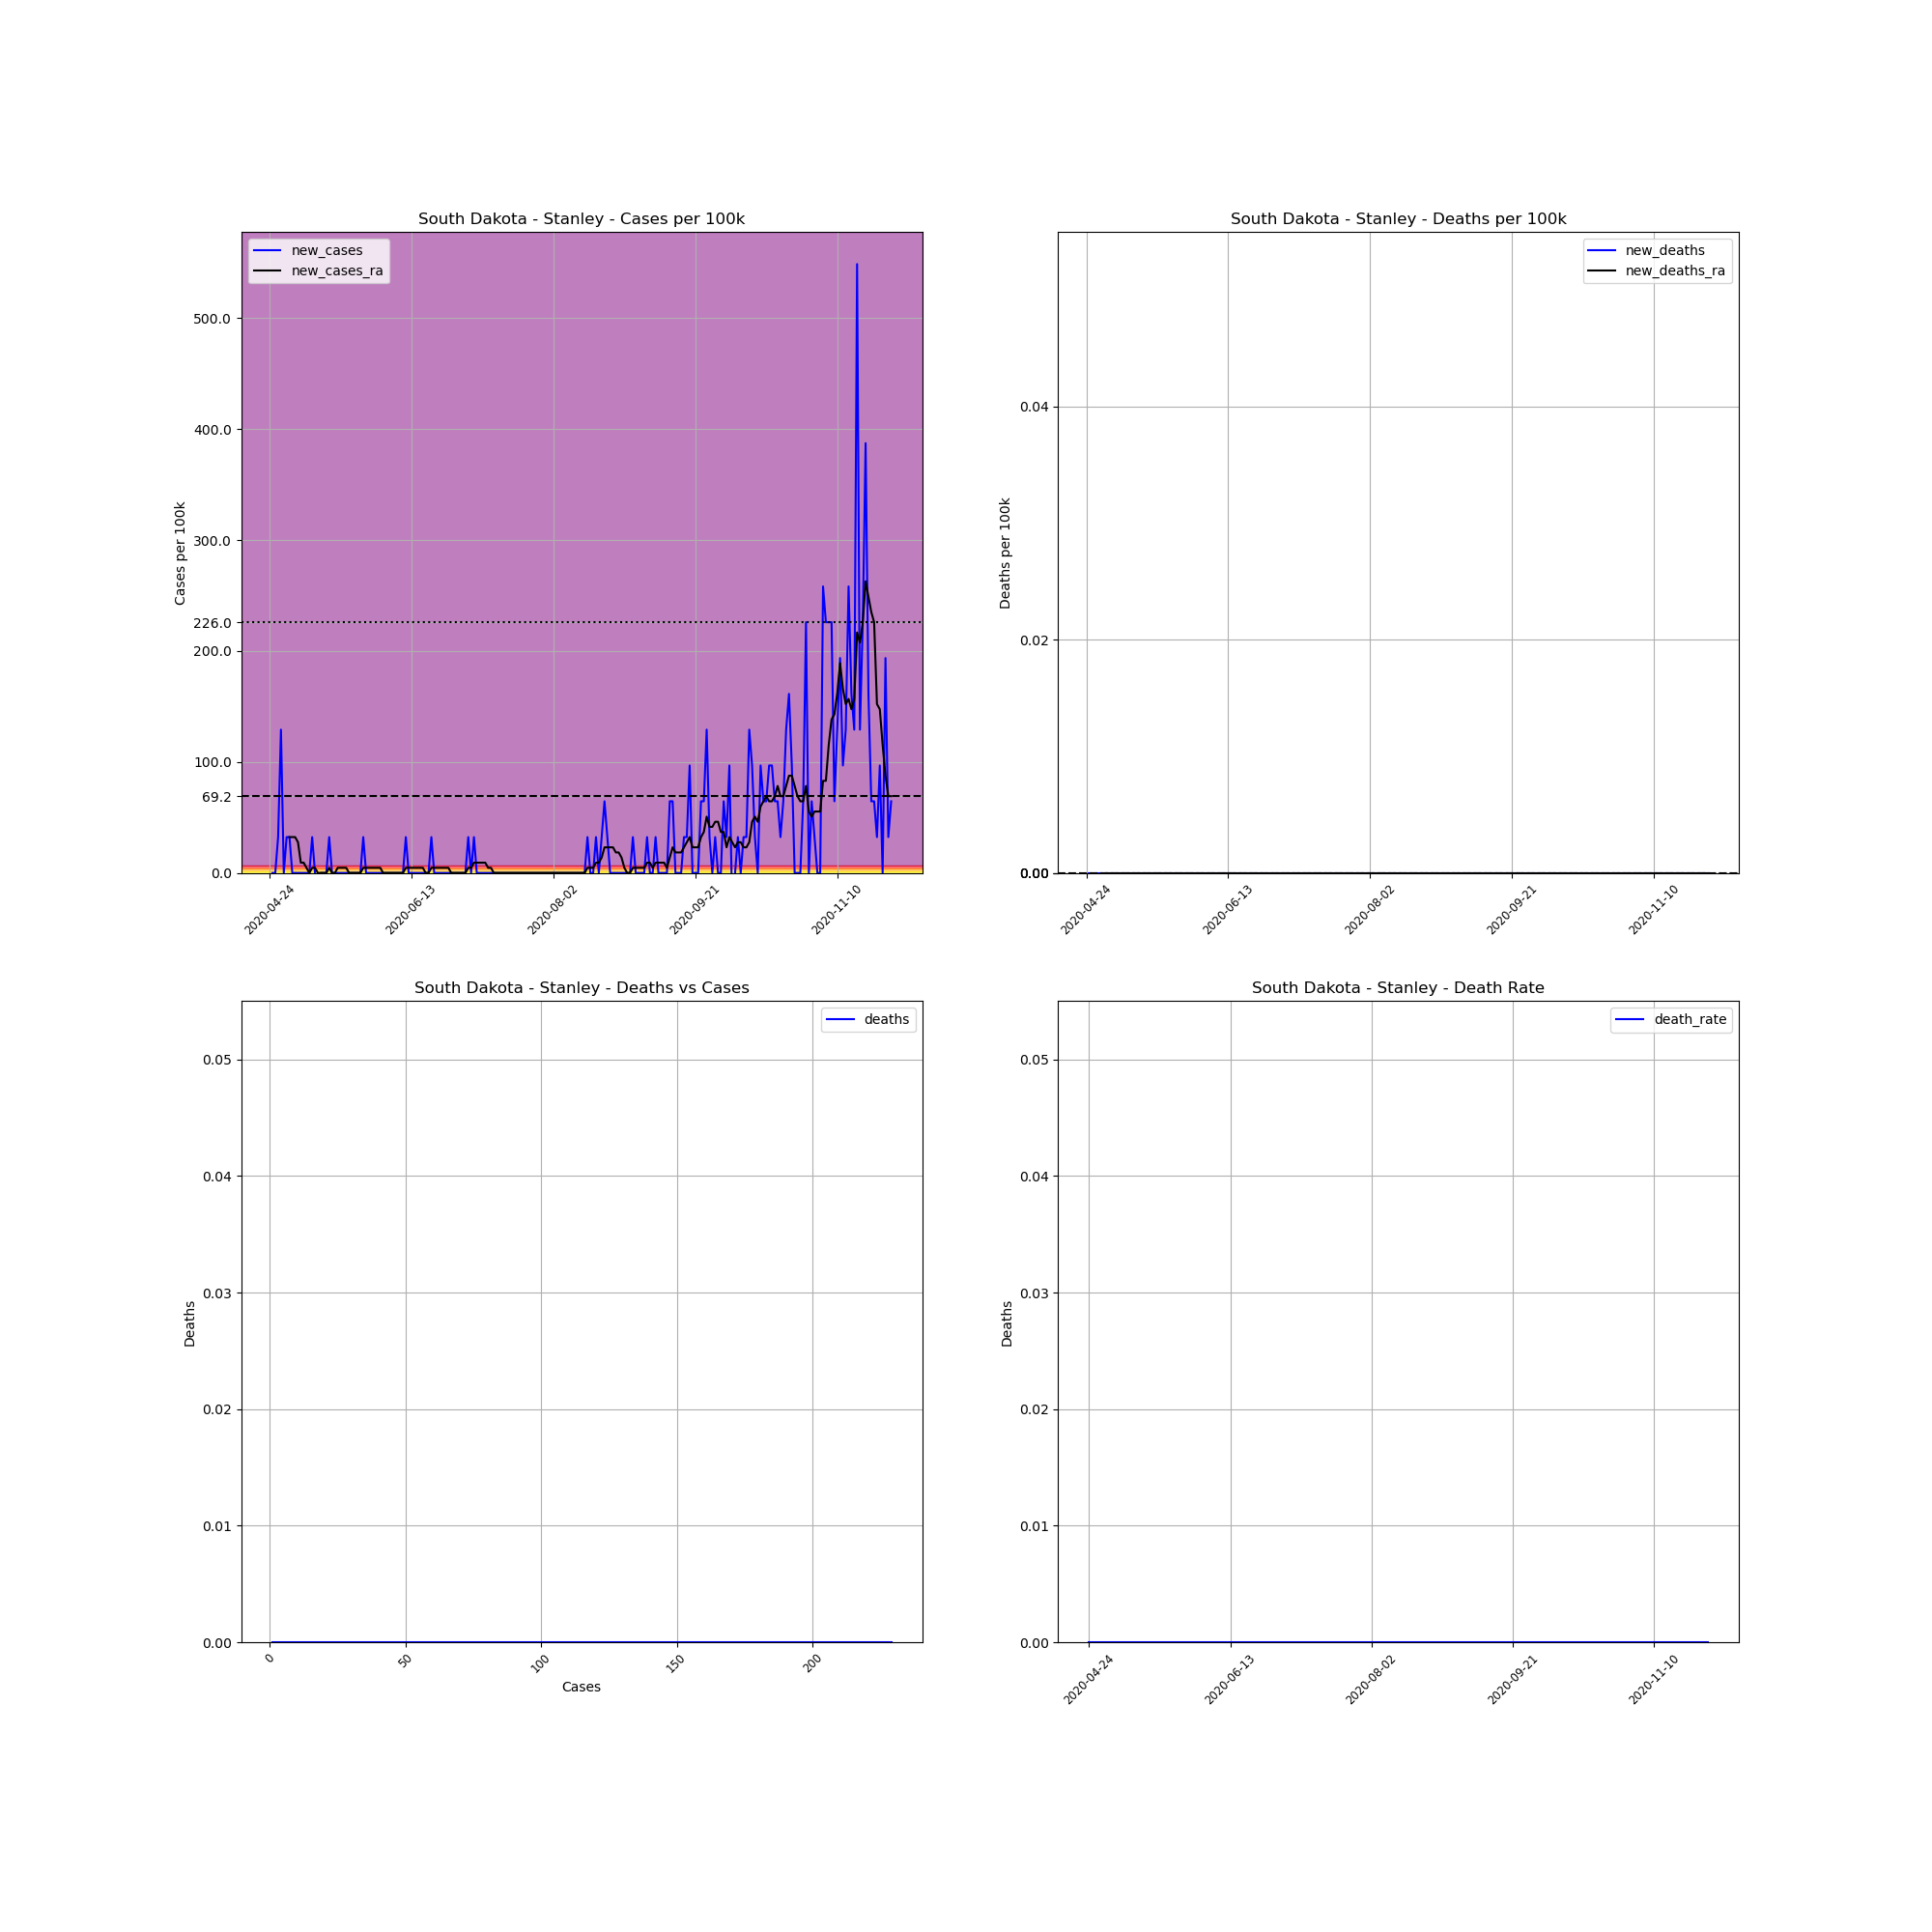

Data behind this chart, as committed beside it:
, date, county, state, fips, cases, deaths, COUNTY, STNAME, CTYNAME, POPESTIMATE2019, cases_per_100k, deaths_per_100k, death_rate, new_cases, new_deaths, new_cases_ra, new_deaths_ra
693173, 2020-04-24, Stanley, South Dakota, 46117, 1, 0.0, 117, South Dakota, Stanley, 3098, 32.28, 0.0, 0.0, , , , 
693174, 2020-04-25, Stanley, South Dakota, 46117, 1, 0.0, 117, South Dakota, Stanley, 3098, 32.28, 0.0, 0.0, 0.0, 0.0, , 
693175, 2020-04-26, Stanley, South Dakota, 46117, 1, 0.0, 117, South Dakota, Stanley, 3098, 32.28, 0.0, 0.0, 0.0, 0.0, , 
693176, 2020-04-27, Stanley, South Dakota, 46117, 2, 0.0, 117, South Dakota, Stanley, 3098, 64.56, 0.0, 0.0, 32.28, 0.0, , 
693177, 2020-04-28, Stanley, South Dakota, 46117, 6, 0.0, 117, South Dakota, Stanley, 3098, 193.7, 0.0, 0.0, 129.1, 0.0, , 
693178, 2020-04-29, Stanley, South Dakota, 46117, 6, 0.0, 117, South Dakota, Stanley, 3098, 193.7, 0.0, 0.0, 0.0, 0.0, , 
693179, 2020-04-30, Stanley, South Dakota, 46117, 7, 0.0, 117, South Dakota, Stanley, 3098, 226, 0.0, 0.0, 32.28, 0.0, , 
693180, 2020-05-01, Stanley, South Dakota, 46117, 8, 0.0, 117, South Dakota, Stanley, 3098, 258.2, 0.0, 0.0, 32.28, 0.0, 32.28, 0.0
693181, 2020-05-02, Stanley, South Dakota, 46117, 8, 0.0, 117, South Dakota, Stanley, 3098, 258.2, 0.0, 0.0, 0.0, 0.0, 32.28, 0.0
693182, 2020-05-03, Stanley, South Dakota, 46117, 8, 0.0, 117, South Dakota, Stanley, 3098, 258.2, 0.0, 0.0, 0.0, 0.0, 32.28, 0.0
693183, 2020-05-04, Stanley, South Dakota, 46117, 8, 0.0, 117, South Dakota, Stanley, 3098, 258.2, 0.0, 0.0, 0.0, 0.0, 27.67, 0.0
693184, 2020-05-05, Stanley, South Dakota, 46117, 8, 0.0, 117, South Dakota, Stanley, 3098, 258.2, 0.0, 0.0, 0.0, 0.0, 9.223, 0.0
693185, 2020-05-06, Stanley, South Dakota, 46117, 8, 0.0, 117, South Dakota, Stanley, 3098, 258.2, 0.0, 0.0, 0.0, 0.0, 9.223, 0.0
693186, 2020-05-07, Stanley, South Dakota, 46117, 8, 0.0, 117, South Dakota, Stanley, 3098, 258.2, 0.0, 0.0, 0.0, 0.0, 4.611, 0.0
693187, 2020-05-08, Stanley, South Dakota, 46117, 8, 0.0, 117, South Dakota, Stanley, 3098, 258.2, 0.0, 0.0, 0.0, 0.0, 0.0, 0.0
693188, 2020-05-09, Stanley, South Dakota, 46117, 9, 0.0, 117, South Dakota, Stanley, 3098, 290.5, 0.0, 0.0, 32.28, 0.0, 4.611, 0.0
693189, 2020-05-10, Stanley, South Dakota, 46117, 9, 0.0, 117, South Dakota, Stanley, 3098, 290.5, 0.0, 0.0, 0.0, 0.0, 4.611, 0.0
693190, 2020-05-11, Stanley, South Dakota, 46117, 8, 0.0, 117, South Dakota, Stanley, 3098, 258.2, 0.0, 0.0, -32.28, 0.0, 0.0, 0.0
693191, 2020-05-12, Stanley, South Dakota, 46117, 8, 0.0, 117, South Dakota, Stanley, 3098, 258.2, 0.0, 0.0, 0.0, 0.0, 0.0, 0.0
693192, 2020-05-13, Stanley, South Dakota, 46117, 8, 0.0, 117, South Dakota, Stanley, 3098, 258.2, 0.0, 0.0, 0.0, 0.0, 0.0, 0.0
693193, 2020-05-14, Stanley, South Dakota, 46117, 8, 0.0, 117, South Dakota, Stanley, 3098, 258.2, 0.0, 0.0, 0.0, 0.0, 0.0, 0.0
693194, 2020-05-15, Stanley, South Dakota, 46117, 9, 0.0, 117, South Dakota, Stanley, 3098, 290.5, 0.0, 0.0, 32.28, 0.0, 4.611, 0.0
693195, 2020-05-16, Stanley, South Dakota, 46117, 9, 0.0, 117, South Dakota, Stanley, 3098, 290.5, 0.0, 0.0, 0.0, 0.0, 0.0, 0.0
693196, 2020-05-17, Stanley, South Dakota, 46117, 9, 0.0, 117, South Dakota, Stanley, 3098, 290.5, 0.0, 0.0, 0.0, 0.0, 0.0, 0.0
693197, 2020-05-18, Stanley, South Dakota, 46117, 9, 0.0, 117, South Dakota, Stanley, 3098, 290.5, 0.0, 0.0, 0.0, 0.0, 4.611, 0.0
693198, 2020-05-19, Stanley, South Dakota, 46117, 9, 0.0, 117, South Dakota, Stanley, 3098, 290.5, 0.0, 0.0, 0.0, 0.0, 4.611, 0.0
693199, 2020-05-20, Stanley, South Dakota, 46117, 9, 0.0, 117, South Dakota, Stanley, 3098, 290.5, 0.0, 0.0, 0.0, 0.0, 4.611, 0.0
693200, 2020-05-21, Stanley, South Dakota, 46117, 9, 0.0, 117, South Dakota, Stanley, 3098, 290.5, 0.0, 0.0, 0.0, 0.0, 4.611, 0.0
693201, 2020-05-22, Stanley, South Dakota, 46117, 9, 0.0, 117, South Dakota, Stanley, 3098, 290.5, 0.0, 0.0, 0.0, 0.0, 0.0, 0.0
693202, 2020-05-23, Stanley, South Dakota, 46117, 9, 0.0, 117, South Dakota, Stanley, 3098, 290.5, 0.0, 0.0, 0.0, 0.0, 0.0, 0.0
693203, 2020-05-24, Stanley, South Dakota, 46117, 9, 0.0, 117, South Dakota, Stanley, 3098, 290.5, 0.0, 0.0, 0.0, 0.0, 0.0, 0.0
693204, 2020-05-25, Stanley, South Dakota, 46117, 9, 0.0, 117, South Dakota, Stanley, 3098, 290.5, 0.0, 0.0, 0.0, 0.0, 0.0, 0.0
693205, 2020-05-26, Stanley, South Dakota, 46117, 9, 0.0, 117, South Dakota, Stanley, 3098, 290.5, 0.0, 0.0, 0.0, 0.0, 0.0, 0.0
693206, 2020-05-27, Stanley, South Dakota, 46117, 10, 0.0, 117, South Dakota, Stanley, 3098, 322.8, 0.0, 0.0, 32.28, 0.0, 4.611, 0.0
693207, 2020-05-28, Stanley, South Dakota, 46117, 10, 0.0, 117, South Dakota, Stanley, 3098, 322.8, 0.0, 0.0, 0.0, 0.0, 4.611, 0.0
693208, 2020-05-29, Stanley, South Dakota, 46117, 10, 0.0, 117, South Dakota, Stanley, 3098, 322.8, 0.0, 0.0, 0.0, 0.0, 4.611, 0.0
693209, 2020-05-30, Stanley, South Dakota, 46117, 10, 0.0, 117, South Dakota, Stanley, 3098, 322.8, 0.0, 0.0, 0.0, 0.0, 4.611, 0.0
693210, 2020-05-31, Stanley, South Dakota, 46117, 10, 0.0, 117, South Dakota, Stanley, 3098, 322.8, 0.0, 0.0, 0.0, 0.0, 4.611, 0.0
693211, 2020-06-01, Stanley, South Dakota, 46117, 10, 0.0, 117, South Dakota, Stanley, 3098, 322.8, 0.0, 0.0, 0.0, 0.0, 4.611, 0.0
693212, 2020-06-02, Stanley, South Dakota, 46117, 10, 0.0, 117, South Dakota, Stanley, 3098, 322.8, 0.0, 0.0, 0.0, 0.0, 4.611, 0.0
693213, 2020-06-03, Stanley, South Dakota, 46117, 10, 0.0, 117, South Dakota, Stanley, 3098, 322.8, 0.0, 0.0, 0.0, 0.0, 0.0, 0.0
693214, 2020-06-04, Stanley, South Dakota, 46117, 10, 0.0, 117, South Dakota, Stanley, 3098, 322.8, 0.0, 0.0, 0.0, 0.0, 0.0, 0.0
693215, 2020-06-05, Stanley, South Dakota, 46117, 10, 0.0, 117, South Dakota, Stanley, 3098, 322.8, 0.0, 0.0, 0.0, 0.0, 0.0, 0.0
693216, 2020-06-06, Stanley, South Dakota, 46117, 10, 0.0, 117, South Dakota, Stanley, 3098, 322.8, 0.0, 0.0, 0.0, 0.0, 0.0, 0.0
693217, 2020-06-07, Stanley, South Dakota, 46117, 10, 0.0, 117, South Dakota, Stanley, 3098, 322.8, 0.0, 0.0, 0.0, 0.0, 0.0, 0.0
693218, 2020-06-08, Stanley, South Dakota, 46117, 10, 0.0, 117, South Dakota, Stanley, 3098, 322.8, 0.0, 0.0, 0.0, 0.0, 0.0, 0.0
693219, 2020-06-09, Stanley, South Dakota, 46117, 10, 0.0, 117, South Dakota, Stanley, 3098, 322.8, 0.0, 0.0, 0.0, 0.0, 0.0, 0.0
693220, 2020-06-10, Stanley, South Dakota, 46117, 10, 0.0, 117, South Dakota, Stanley, 3098, 322.8, 0.0, 0.0, 0.0, 0.0, 0.0, 0.0
693221, 2020-06-11, Stanley, South Dakota, 46117, 11, 0.0, 117, South Dakota, Stanley, 3098, 355.1, 0.0, 0.0, 32.28, 0.0, 4.611, 0.0
693222, 2020-06-12, Stanley, South Dakota, 46117, 11, 0.0, 117, South Dakota, Stanley, 3098, 355.1, 0.0, 0.0, 0.0, 0.0, 4.611, 0.0
693223, 2020-06-13, Stanley, South Dakota, 46117, 11, 0.0, 117, South Dakota, Stanley, 3098, 355.1, 0.0, 0.0, 0.0, 0.0, 4.611, 0.0
693224, 2020-06-14, Stanley, South Dakota, 46117, 11, 0.0, 117, South Dakota, Stanley, 3098, 355.1, 0.0, 0.0, 0.0, 0.0, 4.611, 0.0
693225, 2020-06-15, Stanley, South Dakota, 46117, 11, 0.0, 117, South Dakota, Stanley, 3098, 355.1, 0.0, 0.0, 0.0, 0.0, 4.611, 0.0
693226, 2020-06-16, Stanley, South Dakota, 46117, 11, 0.0, 117, South Dakota, Stanley, 3098, 355.1, 0.0, 0.0, 0.0, 0.0, 4.611, 0.0
693227, 2020-06-17, Stanley, South Dakota, 46117, 11, 0.0, 117, South Dakota, Stanley, 3098, 355.1, 0.0, 0.0, 0.0, 0.0, 4.611, 0.0
693228, 2020-06-18, Stanley, South Dakota, 46117, 11, 0.0, 117, South Dakota, Stanley, 3098, 355.1, 0.0, 0.0, 0.0, 0.0, 0.0, 0.0
693229, 2020-06-19, Stanley, South Dakota, 46117, 11, 0.0, 117, South Dakota, Stanley, 3098, 355.1, 0.0, 0.0, 0.0, 0.0, 0.0, 0.0
693230, 2020-06-20, Stanley, South Dakota, 46117, 12, 0.0, 117, South Dakota, Stanley, 3098, 387.3, 0.0, 0.0, 32.28, 0.0, 4.611, 0.0
693231, 2020-06-21, Stanley, South Dakota, 46117, 12, 0.0, 117, South Dakota, Stanley, 3098, 387.3, 0.0, 0.0, 0.0, 0.0, 4.611, 0.0
693232, 2020-06-22, Stanley, South Dakota, 46117, 12, 0.0, 117, South Dakota, Stanley, 3098, 387.3, 0.0, 0.0, 0.0, 0.0, 4.611, 0.0
... 160 more rows
